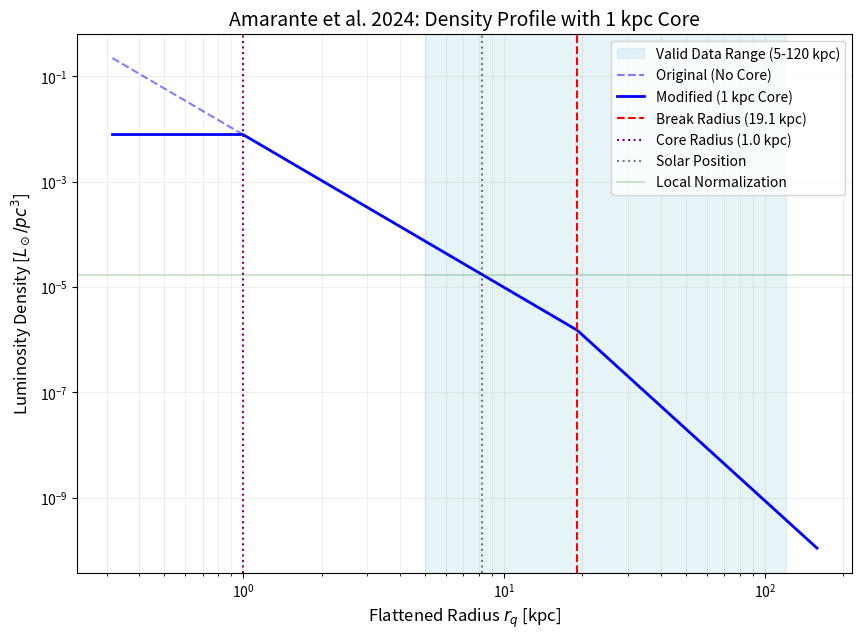

This figure's Python source: (Note: this script raises an exception after producing the figure.)
import numpy as np
import matplotlib.pyplot as plt

def calculate_amarante2024_halo():
    # Parameters from Amarante et al. (2024) - A&A 690, A166
    alpha_in = 2.9
    alpha_out = 4.5
    r_br = 19.1
    r_core = 1.0  # 1 kpc constant density core
    
    q_inner = 0.77
    q_outer = 0.99
    
    R_sun = 8.275 

    # User local norm
    rho_local_Lsun_pc3 = 1.7e-5
    rho_local_Lsun_kpc3 = rho_local_Lsun_pc3 * (1000**3)

    # 1. Profile without core
    def profile_no_core(r):
        if r < r_br:
            return r**-alpha_in
        else:
            return (r_br**(alpha_out - alpha_in)) * (r**-alpha_out)

    # 2. Profile with core
    def profile_with_core(r):
        if r < r_core:
            return r_core**-alpha_in
        elif r < r_br:
            return r**-alpha_in
        else:
            return (r_br**(alpha_out - alpha_in)) * (r**-alpha_out)

    # Normalization at the Sun (Sun is at 8.275 kpc, which is > r_core)
    norm_at_sun = profile_no_core(R_sun)
    rho_0 = rho_local_Lsun_kpc3 / norm_at_sun

    # --- Luminosity WITHOUT core ---
    # 0 to r_br
    int1_nc = (r_br**(3 - alpha_in)) / (3 - alpha_in)
    # r_br to 30 kpc
    C = r_br**(alpha_out - alpha_in)
    int2_nc = C * (30**(3 - alpha_out) - r_br**(3 - alpha_out)) / (3 - alpha_out)
    # 30 kpc to infinity
    int3_nc = C * (0 - 30**(3 - alpha_out)) / (3 - alpha_out)
    
    L_no_core = 4 * np.pi * rho_0 * (q_inner * (int1_nc + int2_nc) + q_outer * int3_nc)

    # --- Luminosity WITH core ---
    # 0 to r_core (constant density: rho = rho_0 * r_core^-alpha_in)
    int_core = (r_core**-alpha_in) * (r_core**3 / 3.0)
    # r_core to r_br
    int1_c = (r_br**(3 - alpha_in) - r_core**(3 - alpha_in)) / (3 - alpha_in)
    # rest are same as int2_nc, int3_nc
    
    L_with_core = 4 * np.pi * rho_0 * (q_inner * (int_core + int1_c + int2_nc) + q_outer * int3_nc)

    print(f"--- Amarante et al. (2024) BHB Halo Properties ---")
    print(f"Break Radius:           {r_br} kpc")
    print(f"Core Radius:            {r_core} kpc")
    print(f"Inner Slope (alpha):    {alpha_in}")
    print(f"Outer Slope (alpha):    {alpha_out}")
    print(f"Luminosity (No Core):   {L_no_core:.2e} Lsun")
    print(f"Luminosity (With Core): {L_with_core:.2e} Lsun")
    print(f"Difference:             {((L_no_core - L_with_core)/L_no_core)*100:.2f}%")
    print(f"---------------------------------------------------")

    # Plotting
    r_vals = np.logspace(-0.5, 2.2, 500)
    rho_nc = np.array([rho_0 * profile_no_core(r) for r in r_vals])
    rho_c = np.array([rho_0 * profile_with_core(r) for r in r_vals])

    plt.figure(figsize=(10, 7))
    plt.axvspan(5, 120, color='lightblue', alpha=0.3, label='Valid Data Range (5-120 kpc)')
    plt.loglog(r_vals, rho_nc / (1000**3), color='blue', linestyle='--', alpha=0.5, label='Original (No Core)')
    plt.loglog(r_vals, rho_c / (1000**3), color='blue', linewidth=2, label='Modified (1 kpc Core)')
    
    # Markers
    plt.axvline(r_br, color='red', linestyle='--', label=f'Break Radius ({r_br} kpc)')
    plt.axvline(r_core, color='purple', linestyle=':', label=f'Core Radius ({r_core} kpc)')
    plt.axvline(R_sun, color='black', linestyle=':', alpha=0.5, label='Solar Position')
    plt.axhline(rho_local_Lsun_pc3, color='green', linestyle='-', alpha=0.2, label='Local Normalization')

    plt.title('Amarante et al. 2024: Density Profile with 1 kpc Core', fontsize=14)
    plt.xlabel('Flattened Radius $r_q$ [kpc]', fontsize=12)
    plt.ylabel('Luminosity Density [$L_\\odot/pc^3$]', fontsize=12)
    plt.legend(frameon=True)
    plt.grid(True, which="both", ls="-", alpha=0.2)
    
    plt.savefig('assets/amarante2024_density_profile.png', dpi=300)
    print("Plot saved to: assets/amarante2024_density_profile.png")

if __name__ == "__main__":
    calculate_amarante2024_halo()
